Run: headless pygame with SDL's dummy video driver; simulated clock (each Clock.tick advances the game by its frame time, no real sleeping); random seed 0; keys injected as events and as key.get_pressed() state; no mouse input.
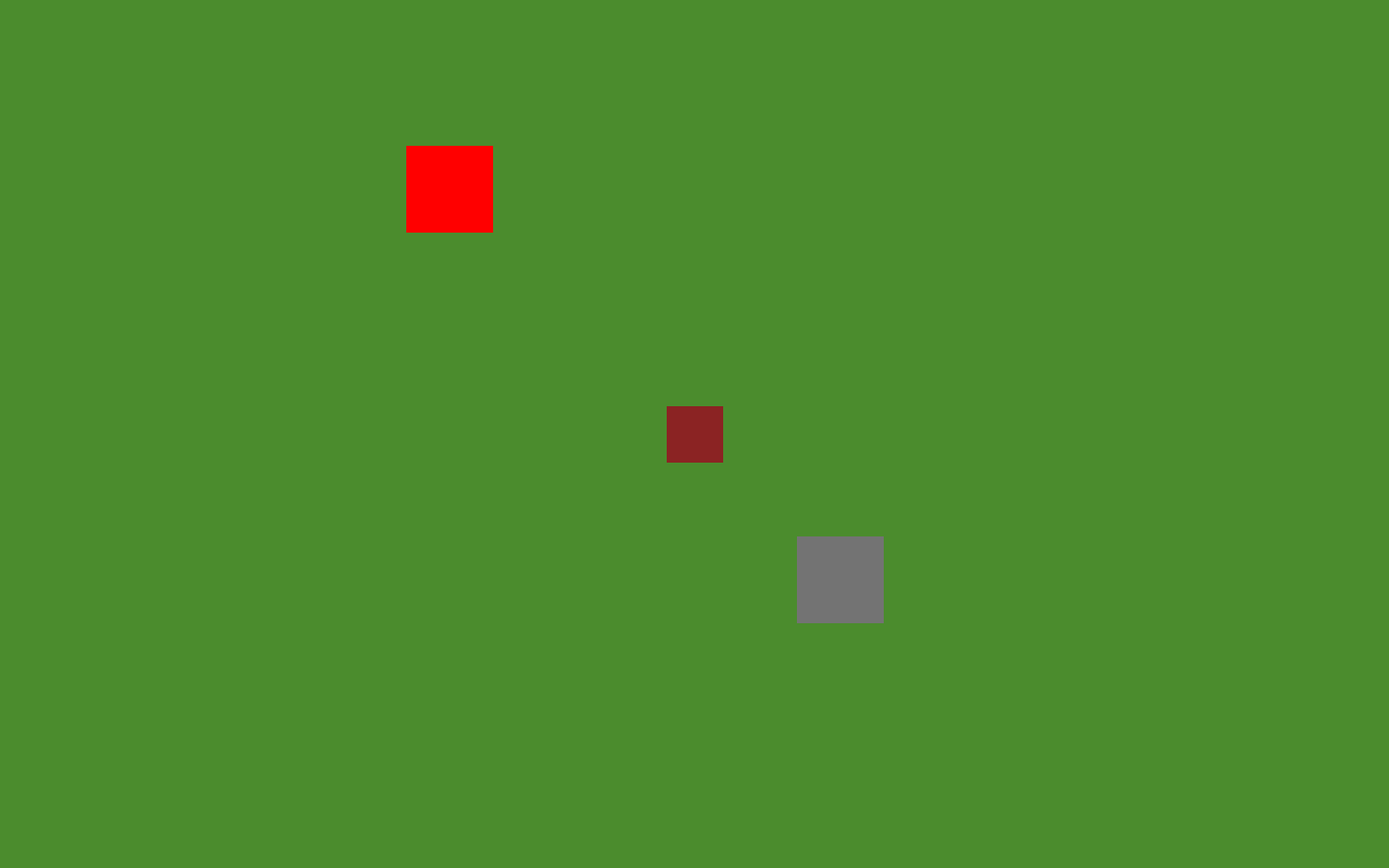
Frame 1 of 4 · flips 1–60 · no input
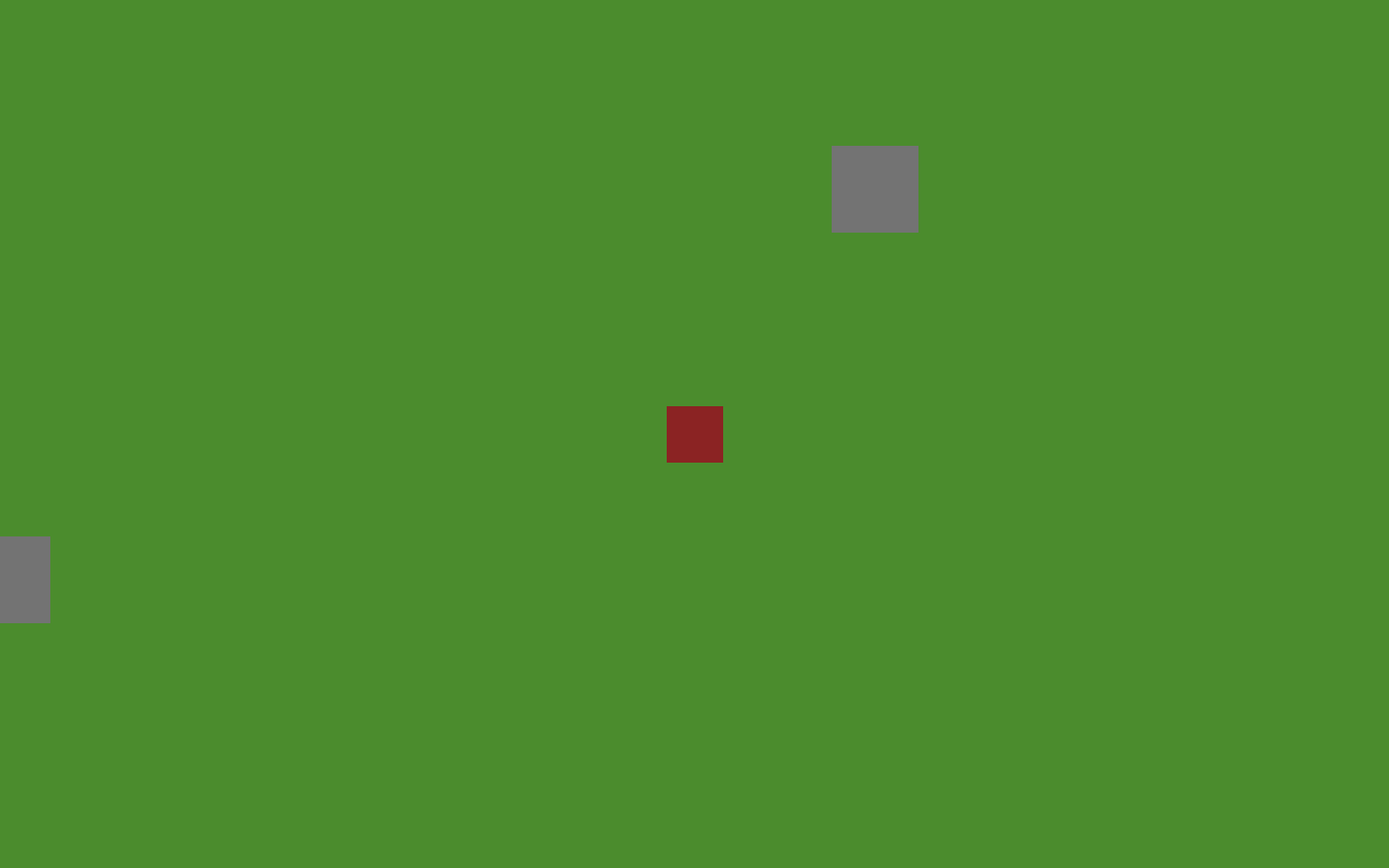
Frame 2 of 4 · flips 61–180 · tapped SPACE, RETURN · held RIGHT (→), D
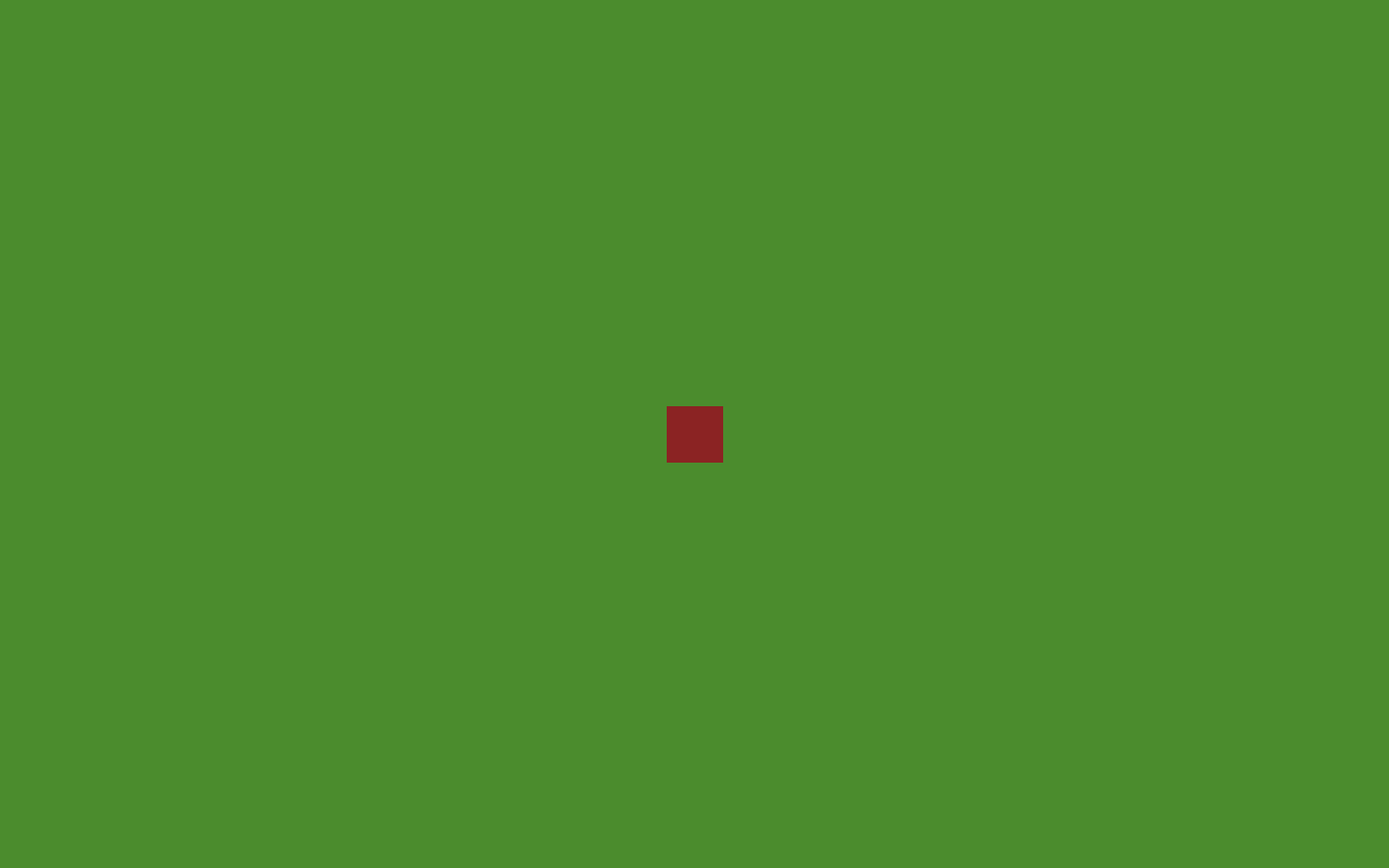
Frame 3 of 4 · flips 181–300 · held DOWN (↓), S
Frame 4 of 4 · flips 301–420 · held LEFT (←), A, UP (↑), W · screen same as frame 1, image omitted

The pygame program that drew these frames:

import pygame
from sys import exit

pygame.init()

# CONSTANTS
WORLD_WIDTH = 5000
WORLD_HEIGHT = 5000
screen = pygame.display.set_mode((1600,1000), pygame.RESIZABLE)
clock = pygame.time.Clock()
player_rect = pygame.Rect((WORLD_WIDTH // 2,WORLD_HEIGHT // 2,65,65))
test_rect = pygame.Rect((2200, 2200, 100, 100))
speed = 8

landmark_list = [
    pygame.Rect(400, 400, 100, 100),
    pygame.Rect(500, 1400, 100, 100),
    pygame.Rect(375, 2900, 100, 100),
    pygame.Rect(675, 3400, 100, 100),
    pygame.Rect(800, 4700, 100, 100),
    pygame.Rect(1650, 400, 100, 100),
    pygame.Rect(2250, 1700, 100, 100),
    pygame.Rect(3650, 2200, 100, 100),
    pygame.Rect(4400, 900, 100, 100),
    pygame.Rect(1650, 3300, 100, 100),
    pygame.Rect(2650, 2650, 100, 100), 
]

pygame.display.set_caption("Money Game")
# Game Loop
while True:
    # **EVENT PHASE**
    for event in pygame.event.get():
        if event.type == pygame.QUIT:
            pygame.quit()
            exit()

    # **UPDATE PHASE**
    keys = pygame.key.get_pressed()
    if keys[pygame.K_ESCAPE]:
        pygame.quit()
        exit()

    # Player movement
    if keys[pygame.K_LSHIFT]:
        speed = 4
    else:
        speed = 8
    if keys[pygame.K_w]:
        player_rect.y -= speed
    if keys[pygame.K_a]:
        player_rect.x -= speed
    if keys[pygame.K_s]:
        player_rect.y += speed
    if keys[pygame.K_d]:
        player_rect.x += speed

    player_rect.clamp_ip(pygame.Rect(0,0,WORLD_WIDTH,WORLD_HEIGHT))

    camera_x = player_rect.centerx - (screen.get_width() // 2)
    camera_y = player_rect.centery - (screen.get_height() // 2)

    # Keeps camera from showing black void
    camera_x = max(0, min(camera_x, WORLD_WIDTH - screen.get_width()))
    camera_y = max(0, min(camera_y, WORLD_HEIGHT - screen.get_height()))

    # **DRAW PHASE**
    screen.fill((75, 140, 45))

    draw_test_rect = test_rect.move(-camera_x, -camera_y)
    pygame.draw.rect(screen, 'Red', draw_test_rect)

    for landmark in landmark_list:
        draw_landmark = landmark.move(-camera_x, -camera_y)
        pygame.draw.rect(screen, 'Gray45', draw_landmark)
        

    draw_player_rect = player_rect.move(-camera_x, -camera_y)
    pygame.draw.rect(screen, 'Brown4', draw_player_rect)

    # Updates the screen with anything changed by user events
    pygame.display.update()

    # Tells game loop to only run 60 times per second
    clock.tick(60)
